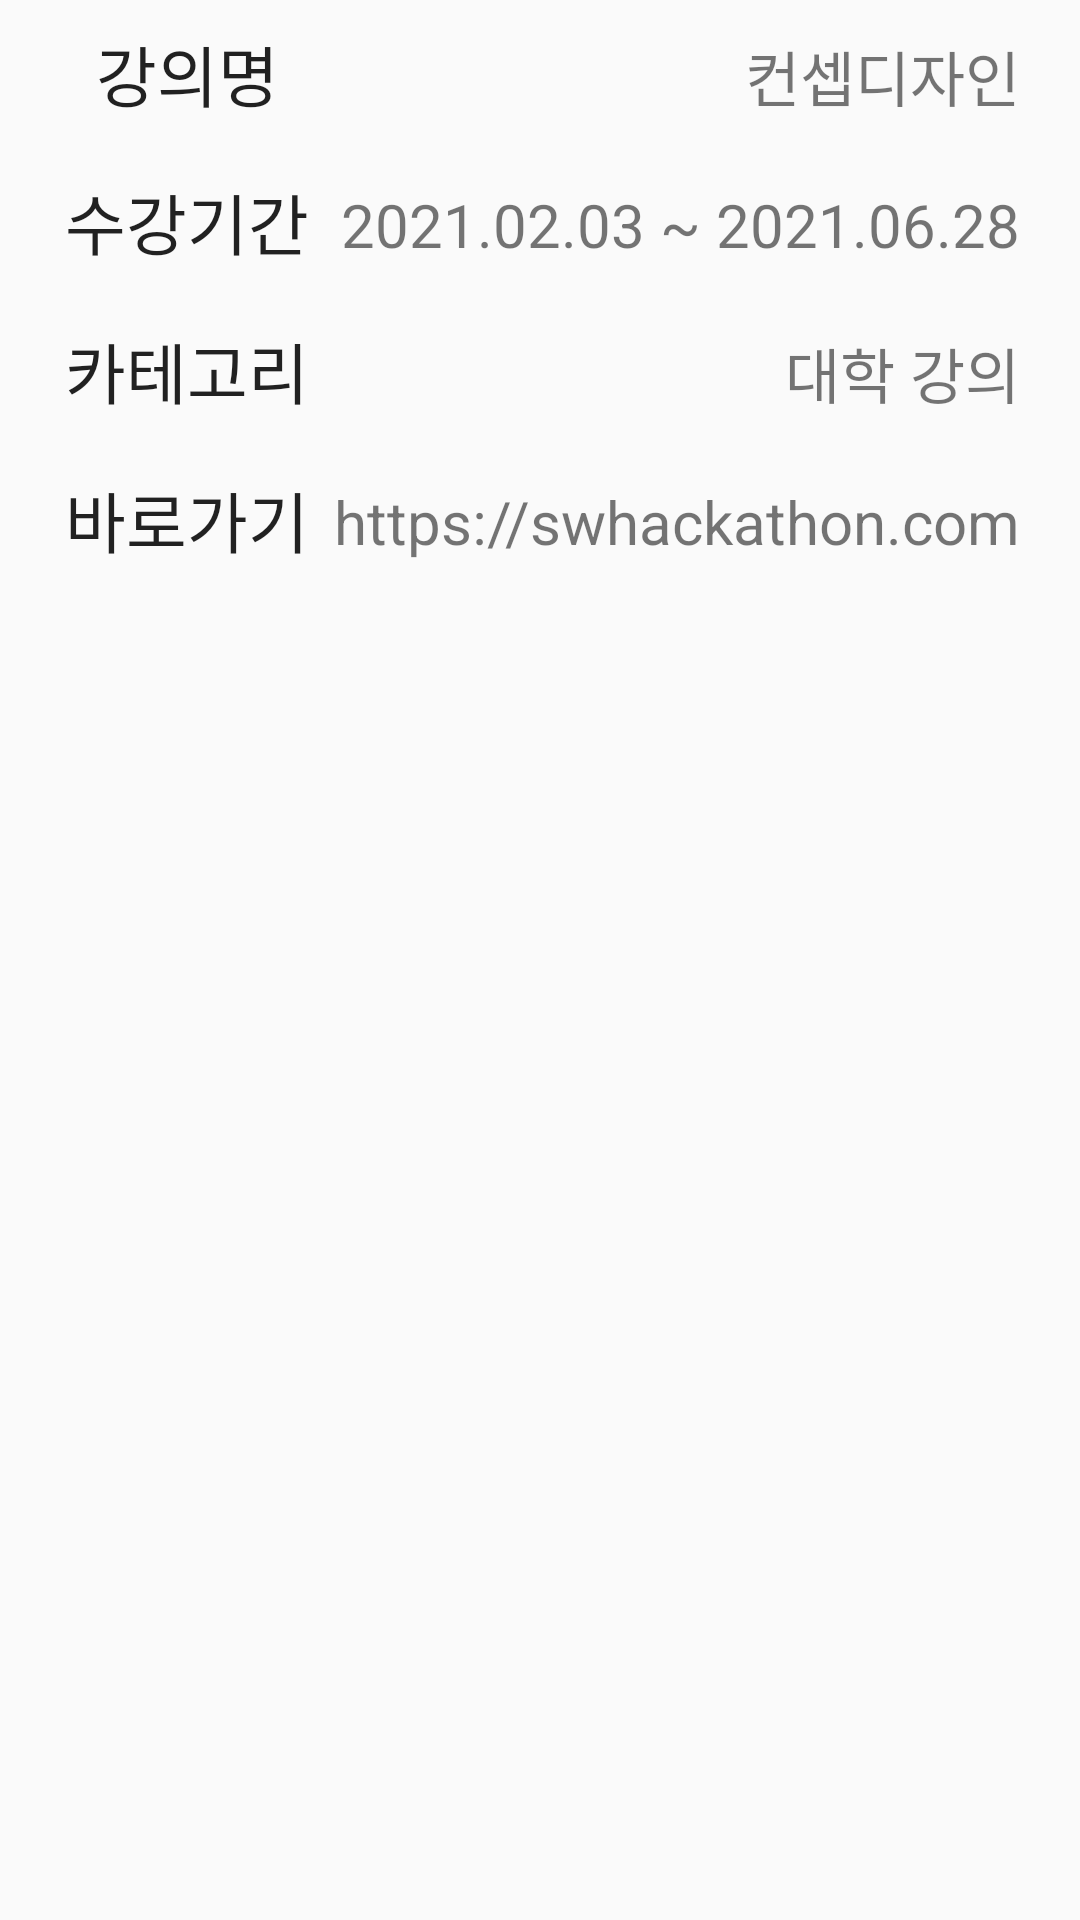

Android layout source for this screen:
<!-- AndroidManifest.xml: application theme Theme.TheCheck -->
<!-- res/layout/detail_page_first.xml -->
<?xml version="1.0" encoding="utf-8"?>
<LinearLayout xmlns:android="http://schemas.android.com/apk/res/android"
    xmlns:tools="http://schemas.android.com/tools"
    xmlns:app="http://schemas.android.com/apk/res-auto"
    android:id="@+id/detailLenearLayout"
    android:layout_width="match_parent"
    android:layout_height="match_parent"
    android:orientation="vertical"><![CDATA[

    android:gravity = "center">

    ]]>

    <LinearLayout
        android:layout_width="match_parent"
        android:layout_height="match_parent"
        android:orientation="vertical">

        <LinearLayout
            android:layout_width="match_parent"
            android:layout_height="198dp"
            android:orientation="horizontal"
            android:paddingLeft="20dp"
            android:paddingRight="20dp">

            <LinearLayout
                android:layout_width="match_parent"
                android:layout_height="match_parent"
                android:orientation="horizontal">

                <LinearLayout
                    android:layout_width="85dp"
                    android:layout_height="match_parent"
                    android:orientation="vertical">

                    <TextView
                        android:id="@+id/d_lectureName"
                        android:layout_width="match_parent"
                        android:layout_height="wrap_content"
                        android:layout_weight="1"
                        android:gravity="center"
                        android:text="강의명"
                        android:textAppearance="@style/TextAppearance.AppCompat.Large" />

                    <TextView
                        android:id="@+id/textView5"
                        android:layout_width="match_parent"
                        android:layout_height="wrap_content"
                        android:layout_weight="1"
                        android:gravity="center"
                        android:text="수강기간"
                        android:textAppearance="@style/TextAppearance.AppCompat.Large" />

                    <TextView
                        android:id="@+id/textView6"
                        android:layout_width="match_parent"
                        android:layout_height="wrap_content"
                        android:layout_weight="1"
                        android:gravity="center"
                        android:text="카테고리"
                        android:textAppearance="@style/TextAppearance.AppCompat.Large" />

                    <TextView
                        android:id="@+id/textView7"
                        android:layout_width="match_parent"
                        android:layout_height="wrap_content"
                        android:layout_weight="1"
                        android:gravity="center"
                        android:text="바로가기"
                        android:textAppearance="@style/TextAppearance.AppCompat.Large" />
                </LinearLayout>

                <LinearLayout
                    android:layout_width="match_parent"
                    android:layout_height="match_parent"
                    android:orientation="vertical">

                    <TextView
                        android:id="@+id/textView"
                        android:layout_width="match_parent"
                        android:layout_height="wrap_content"
                        android:layout_weight="1"
                        android:gravity="center|right"
                        android:textSize="20dp"
                        android:text="컨셉디자인" />

                    <TextView
                        android:id="@+id/textView8"
                        android:layout_width="match_parent"
                        android:layout_height="wrap_content"
                        android:layout_weight="1"
                        android:gravity="center|right"
                        android:textSize="20dp"
                        android:text="2021.02.03 ~ 2021.06.28" />

                    <TextView
                        android:id="@+id/textView9"
                        android:layout_width="match_parent"
                        android:layout_height="wrap_content"
                        android:layout_weight="1"
                        android:gravity="center|right"
                        android:textSize="20dp"
                        android:text="대학 강의" />

                    <TextView
                        android:id="@+id/textView10"
                        android:layout_width="match_parent"
                        android:layout_height="wrap_content"
                        android:layout_weight="1"
                        android:gravity="center|right"
                        android:textSize="20dp"
                        android:text="https://swhackathon.com" />
                </LinearLayout>
            </LinearLayout>

        </LinearLayout>

    </LinearLayout>
</LinearLayout>
<!-- resources referenced by this layout -->
<resources>
  <style name="Theme.TheCheck" parent="Theme.AppCompat.Light.NoActionBar">
          
          <item name="colorPrimary">@color/purple_500</item>
          <item name="colorPrimaryVariant">@color/purple_700</item>
          <item name="colorOnPrimary">@color/white</item>
          
          <item name="colorSecondary">@color/teal_200</item>
          <item name="colorSecondaryVariant">@color/teal_700</item>
          <item name="colorOnSecondary">@color/black</item>
          
          <item name="android:statusBarColor" tools:targetApi="l">?attr/colorPrimaryVariant</item>
          
      </style>
  <color name="purple_500">#FF6200EE</color>
  <color name="purple_700">#FF3700B3</color>
  <color name="white">#FFFFFFFF</color>
  <color name="teal_200">#FF03DAC5</color>
  <color name="teal_700">#FF018786</color>
  <color name="black">#FF000000</color>
</resources>
